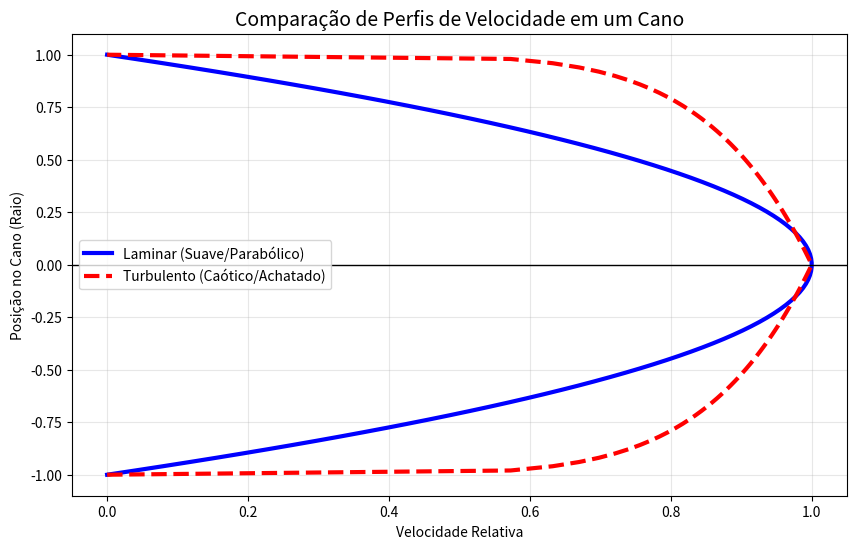

This figure's Python source:
import numpy as np
import matplotlib.pyplot as plt

def plot_flow_profiles():
    r = np.linspace(-1, 1, 100)  # Raio do cano (de -1 a 1)
    
    # Perfil Laminar: v(r) = Vmax * (1 - r^2)
    v_laminar = 1 - r**2
    
    # Perfil Turbulento (Lei da Potência de 1/7): v(r) = Vmax * (1 - |r|)^(1/7)
    v_turbulent = (1 - np.abs(r))**(1/7)

    plt.figure(figsize=(10, 6))
    
    # Desenhando os perfis
    plt.plot(v_laminar, r, label='Laminar (Suave/Parabólico)', lw=3, color='blue')
    plt.plot(v_turbulent, r, label='Turbulento (Caótico/Achatado)', lw=3, color='red', linestyle='--')

    # Estilização do gráfico
    plt.title('Comparação de Perfis de Velocidade em um Cano', fontsize=14)
    plt.xlabel('Velocidade Relativa')
    plt.ylabel('Posição no Cano (Raio)')
    plt.axhline(0, color='black', lw=1)
    plt.legend()
    plt.grid(True, alpha=0.3)
    
    print("Exibindo o gráfico... O perfil azul mostra camadas organizadas.")
    print("O perfil vermelho mostra como a turbulência uniformiza a velocidade no centro.")
    plt.show()

if __name__ == "__main__":
    plot_flow_profiles()